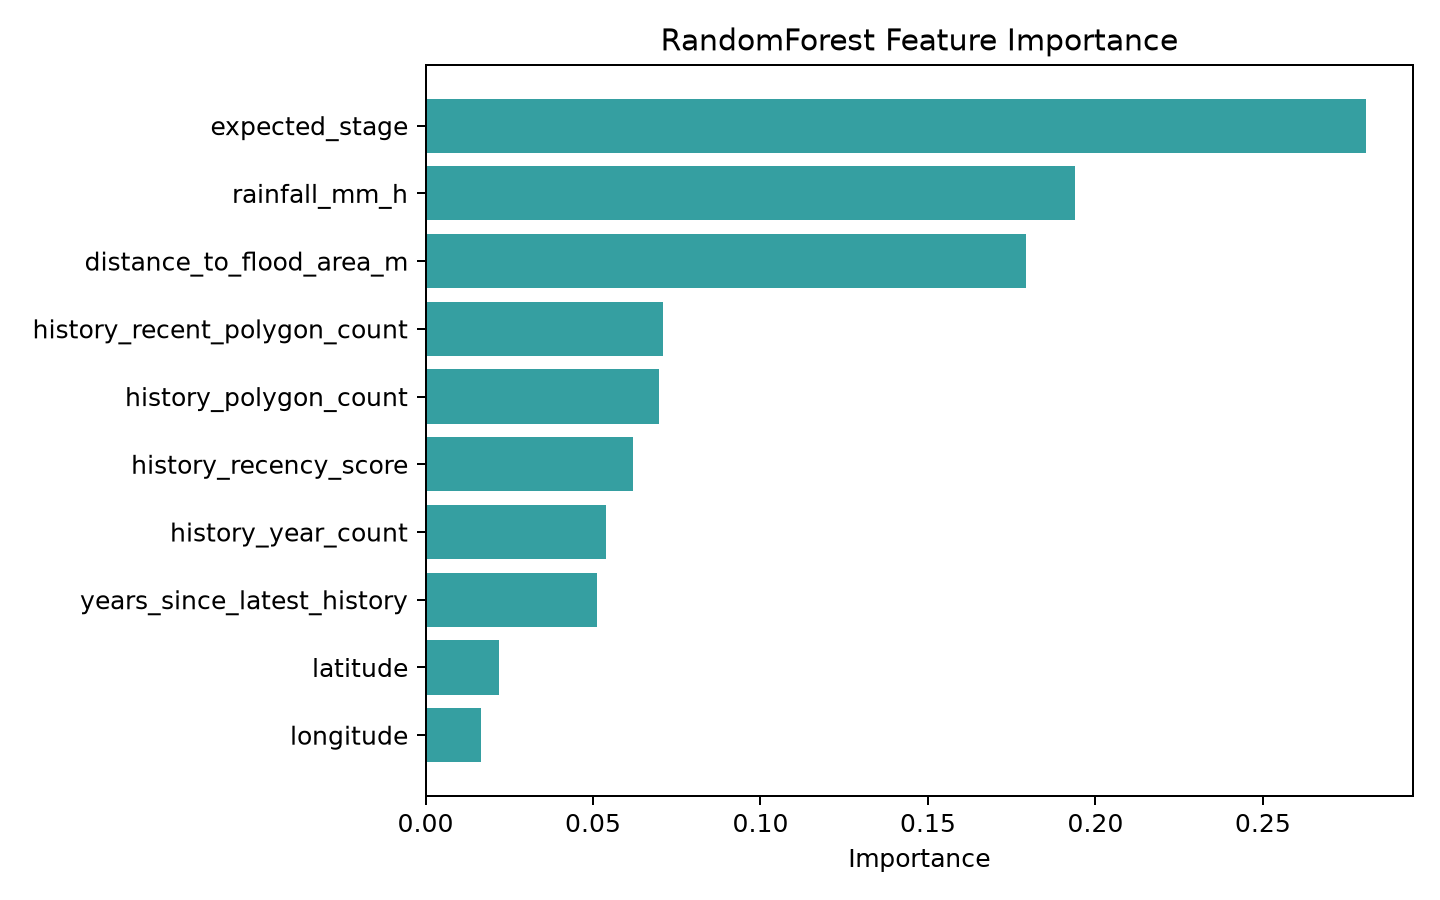

The data file committed next to this chart (first rows):
feature, importance
expected_stage, 0.2808
rainfall_mm_h, 0.1939
distance_to_flood_area_m, 0.1793
history_recent_polygon_count, 0.07075
history_polygon_count, 0.06963
history_recency_score, 0.06208
history_year_count, 0.05386
years_since_latest_history, 0.05123
latitude, 0.02187
longitude, 0.01659
